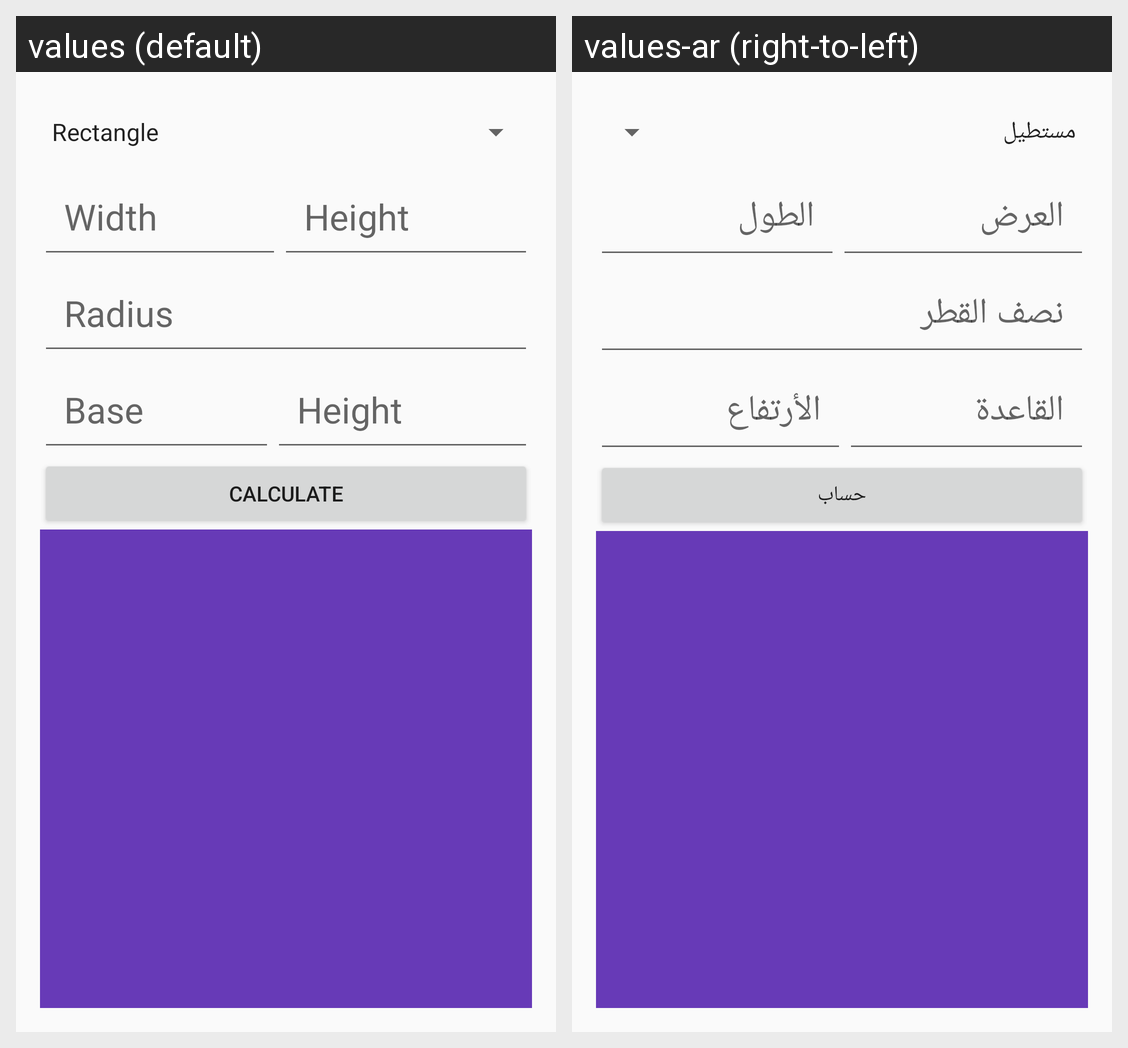

Strings drawn on this Android screen and how each of the app's shown locales translates them:
Android screen res/layout/activity_areas.xml rendered under 2 locales, left to right: values (default), values-ar (right-to-left). Device: Nexus 5 (rendered at 1080×1920; each locale shown at half size, 540×960, under a caption strip naming it); theme Theme.TestJavaApp.
Strings drawn on this screen, with the default value and each locale's value (text and hints the layout hard-codes, and strings that could not be matched under every locale, appear in the picture but are not listed):

areas_rectangle_width_hint
  values: Width
  values-ar: العرض

areas_rectangle_height_hint
  values: Height
  values-ar: الطول

areas_circle_radius_hint
  values: Radius
  values-ar: نصف القطر

areas_triangle_base_hint
  values: Base
  values-ar: القاعدة

areas_triangle_height_hint
  values: Height
  values-ar: الأرتفاع

areas_calculate_text
  values: Calculate
  values-ar: حساب
